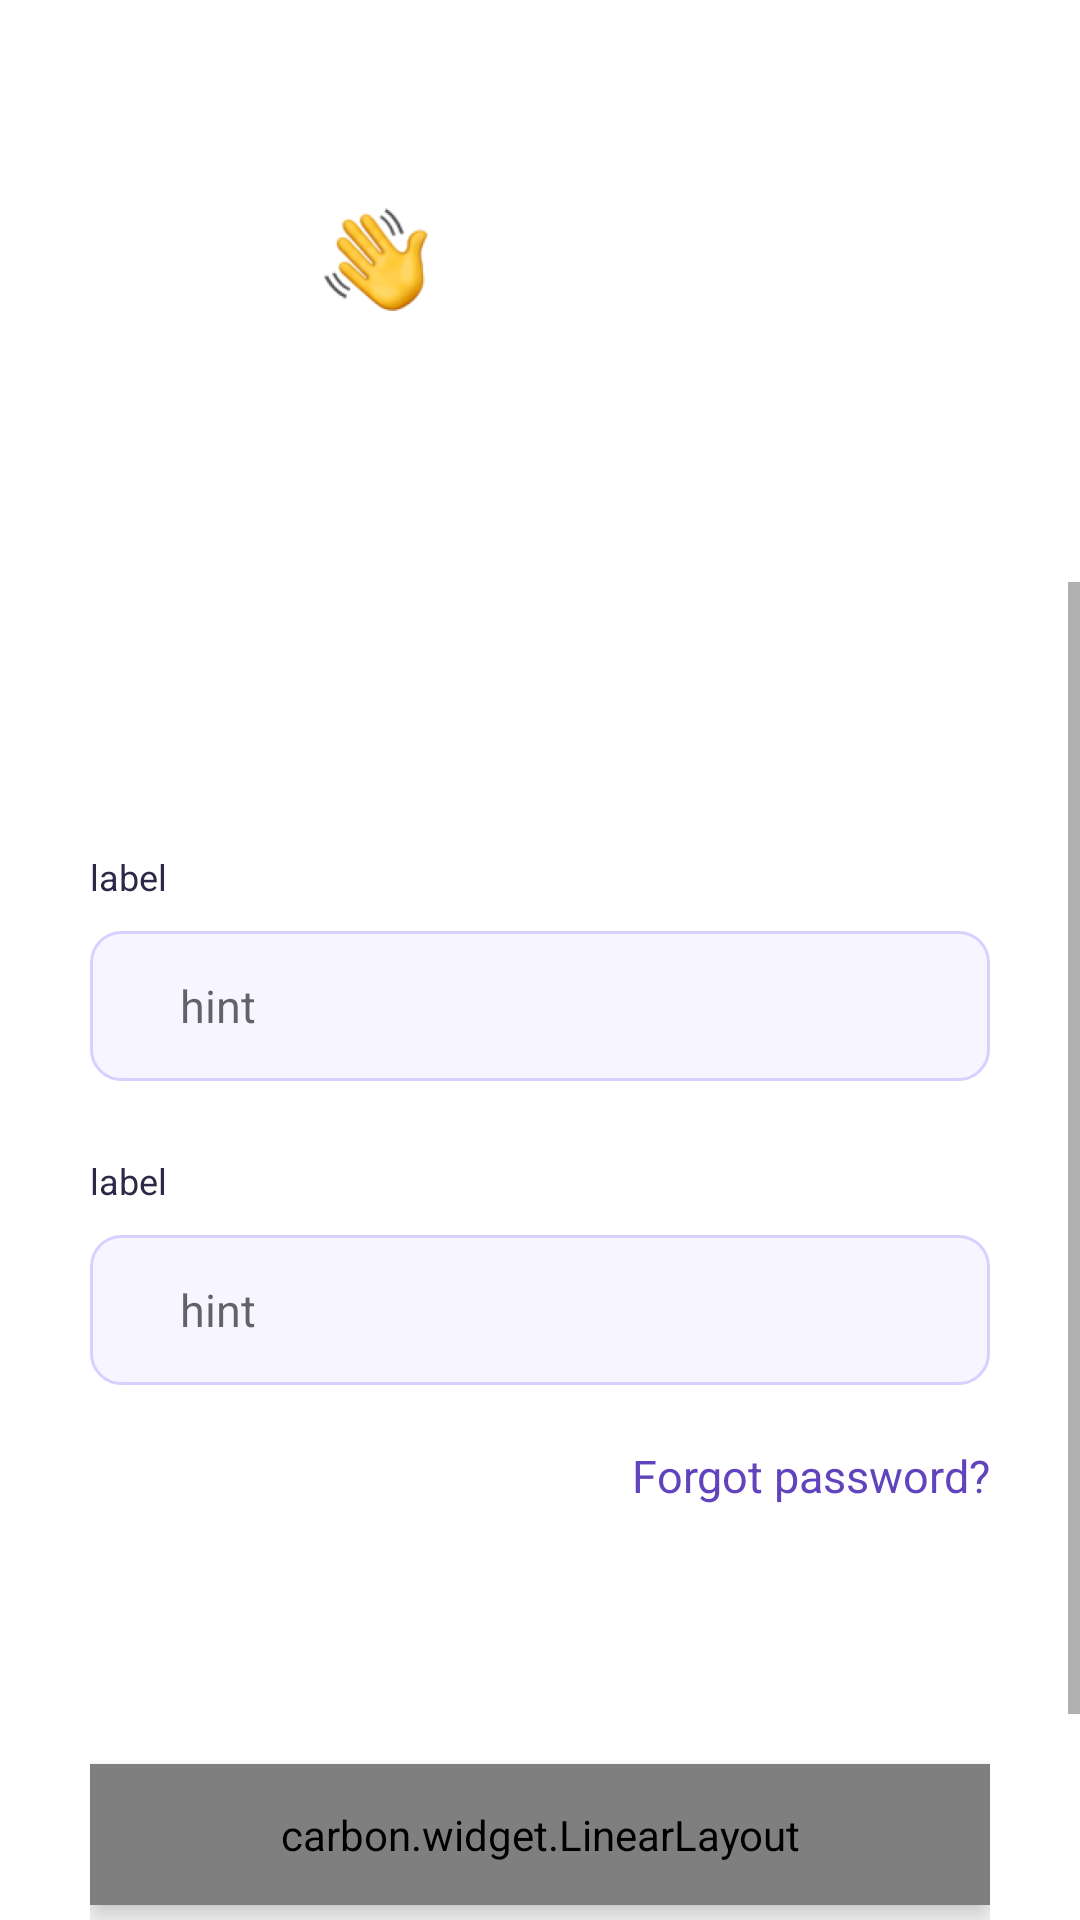

Here is an Android app screen rendered from its layout file. Give the layout XML and the strings, colors and styles it references.
<!-- AndroidManifest.xml: application theme Theme.CovrDesignTest.NoActionBar -->
<!-- res/layout/activity_login.xml -->
<?xml version="1.0" encoding="utf-8"?>
<androidx.constraintlayout.widget.ConstraintLayout xmlns:android="http://schemas.android.com/apk/res/android"
    xmlns:app="http://schemas.android.com/apk/res-auto"
    xmlns:tools="http://schemas.android.com/tools"
    android:layout_width="match_parent"
    android:layout_height="match_parent"
    tools:context=".LoginActivity">

    <ImageView
        android:layout_width="match_parent"
        android:layout_height="wrap_content"
        android:src="@drawable/login_bg"
        android:layout_marginBottom="357dp"
        app:layout_constraintBottom_toBottomOf="parent"
        app:layout_constraintEnd_toEndOf="parent"
        app:layout_constraintStart_toStartOf="parent"
        app:layout_constraintTop_toTopOf="parent" />

    <LinearLayout
        android:layout_width="wrap_content"
        android:layout_height="wrap_content"
        android:orientation="vertical"
        android:layout_marginLeft="30dp"
        android:layout_marginBottom="53dp"
        app:layout_constraintBottom_toTopOf="@+id/linearLayout8"
        app:layout_constraintStart_toStartOf="parent">
        <LinearLayout
            android:layout_width="wrap_content"
            android:layout_height="wrap_content">
            <TextView
                android:layout_width="wrap_content"
                android:layout_height="wrap_content"
                android:text="Login"
                android:textColor="@color/white"
                android:textSize="30sp"
                android:textStyle="bold" />

            <ImageView android:id="@+id/image_view"
                android:layout_width="wrap_content"
                android:layout_height="wrap_content"
                android:adjustViewBounds="true"
                android:maxWidth="45dp"
                android:maxHeight="35dp"
                android:scaleType="fitCenter"
                android:layout_marginLeft="3dp"
                android:src="@drawable/hand"
                />
        </LinearLayout>

        <View
            android:layout_width="0dp"
            android:layout_height="10dp" />

        <TextView
            android:layout_width="wrap_content"
            android:layout_height="wrap_content"
            android:text="Hi! Login and get started"
            android:textColor="@color/white"
            android:textSize="16sp"/>
    </LinearLayout>

    <ScrollView
        android:id="@+id/linearLayout8"
        android:layout_width="match_parent"
        android:layout_height="446dp"
        android:background="@drawable/ic_onboarding_bottom_bg"
        app:layout_constraintBottom_toBottomOf="parent"
        app:layout_constraintEnd_toEndOf="parent"
        app:layout_constraintStart_toStartOf="parent">

        <LinearLayout
            android:layout_width="match_parent"
            android:layout_height="wrap_content"
            android:gravity="center"
            android:orientation="vertical"
            android:paddingHorizontal="30dp"
            android:paddingTop="60dp">
            <View
                android:layout_width="0dp"
                android:layout_height="30dp" />
            <include
                android:id="@+id/username"
                layout="@layout/custom_textfield"/>

            <View
                android:layout_width="0dp"
                android:layout_height="25dp" />
            <include
                android:id="@+id/password"
                layout="@layout/custom_textfield"/>

            <View
                android:layout_width="0dp"
                android:layout_height="20dp" />

            <TextView
                android:id="@+id/forgotPassword"
                android:layout_width="wrap_content"
                android:layout_height="wrap_content"
                android:text="Forgot password?"
                android:textColor="@color/primary"
                android:layout_gravity="right"
                android:textSize="15sp"/>

            <View
                android:layout_width="0dp"
                android:layout_height="86dp" />

            <include
                android:id="@+id/button"
                layout="@layout/filled_button"/>
            <View
                android:layout_width="0dp"
                android:layout_height="86dp" />

        </LinearLayout>

    </ScrollView>

</androidx.constraintlayout.widget.ConstraintLayout>
<!-- res/layout/custom_textfield.xml (included above) -->
<?xml version="1.0" encoding="utf-8"?>
<LinearLayout xmlns:android="http://schemas.android.com/apk/res/android"
    android:layout_width="match_parent"
    android:layout_height="match_parent"
    android:orientation="vertical"
    android:id="@+id/textfieldHolder">
    <LinearLayout
        android:id="@+id/labelHolder"
        android:layout_width="wrap_content"
        android:layout_height="wrap_content"
        android:orientation="vertical">
        <TextView
            android:id="@+id/label"
            android:layout_width="wrap_content"
            android:layout_height="wrap_content"
            android:text="label"
            android:textSize="12sp"
            android:textColor="@color/dark2C"
            android:lineHeight="12dp"/>
        <View
            android:layout_width="0dp"
            android:layout_height="10dp" />
    </LinearLayout>
    <EditText
        android:id="@+id/textfield"
        android:layout_width="match_parent"
        android:layout_height="50dp"
        android:textSize="15sp"
        android:background="@drawable/textfield_bg"
        android:paddingHorizontal="30dp"
        android:hint="hint"/>

</LinearLayout>
<!-- res/layout/filled_button.xml (included above) -->
<?xml version="1.0" encoding="utf-8"?>
<carbon.widget.LinearLayout xmlns:android="http://schemas.android.com/apk/res/android"
    android:layout_width="match_parent"
    android:layout_height="wrap_content"
    xmlns:app="http://schemas.android.com/apk/res-auto"
    app:carbon_cornerRadius="10dp"
    android:elevation="5dp"
    android:background="#6143BE"
    android:paddingVertical="14dp"
    app:carbon_elevationShadowColor="#1A000000"
    android:gravity="center"
    android:clipToPadding="false">

    <TextView
        android:id="@+id/filled_text"
        android:layout_width="wrap_content"
        android:layout_height="wrap_content"
        android:text="Text"
        android:textColor="@color/white"
        android:textSize="15sp"/>

</carbon.widget.LinearLayout>
<!-- resources referenced by this layout -->
<resources>
  <color name="dark2C">#2C2948</color>
  <color name="primary">#6143BE</color>
  <color name="white">#FFFFFFFF</color>
  <!-- drawable hand: png bitmap (drawable, 16808 bytes) -->
  <!-- drawable ic_onboarding_bottom_bg (drawable) -->
  <vector xmlns:android="http://schemas.android.com/apk/res/android"
      android:width="414dp"
      android:height="350dp"
      android:viewportWidth="414"
      android:viewportHeight="350">
    <path
        android:pathData="M192,4.5a15,4.5 0,1 0,30 0a15,4.5 0,1 0,-30 0z"
        android:fillColor="#ffffff"/>
    <path
        android:pathData="M178.34,4H50C22.39,4 0,26.39 0,54V350H414V54C414,26.39 391.61,4 364,4H235.66C233.51,10.23 221.5,15 207,15C192.5,15 180.49,10.23 178.34,4Z"
        android:fillColor="#ffffff"
        android:fillType="evenOdd"/>
  </vector>
  <!-- drawable textfield_bg (drawable) -->
  <?xml version="1.0" encoding="utf-8"?>
  <selector xmlns:android="http://schemas.android.com/apk/res/android">
  
      <item android:state_enabled="true" android:state_focused="true">
          <shape android:shape="rectangle">
              <solid android:color="#F7F5FF" />
              <corners android:radius="10dp" />
              <stroke android:color="@color/primary" android:width="1dp" />
          </shape>
      </item>
  
      <item android:state_enabled="true">
          <shape android:shape="rectangle">
              <solid android:color="#F7F5FF" />
              <corners android:radius="10dp" />
              <stroke android:color="#DBCFFF" android:width="1dp" />
          </shape>
      </item>
  
  </selector>
  <style name="Theme.CovrDesignTest.NoActionBar">
          <item name="windowActionBar">false</item>
          <item name="windowNoTitle">true</item>
      </style>
</resources>
